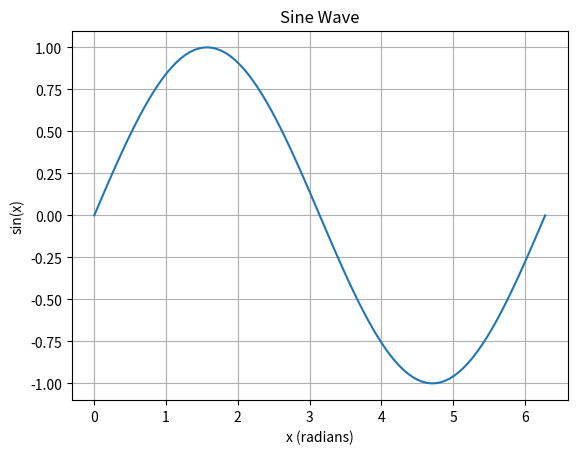

The matplotlib source for this figure:
import numpy as np
import matplotlib.pyplot as plt

x = np.linspace(0, 2 * np.pi, 100)
y = np.sin(x)

plt.plot(x, y)
plt.title("Sine Wave")
plt.xlabel("x (radians)")
plt.ylabel("sin(x)")
plt.grid(True)
plt.show()
